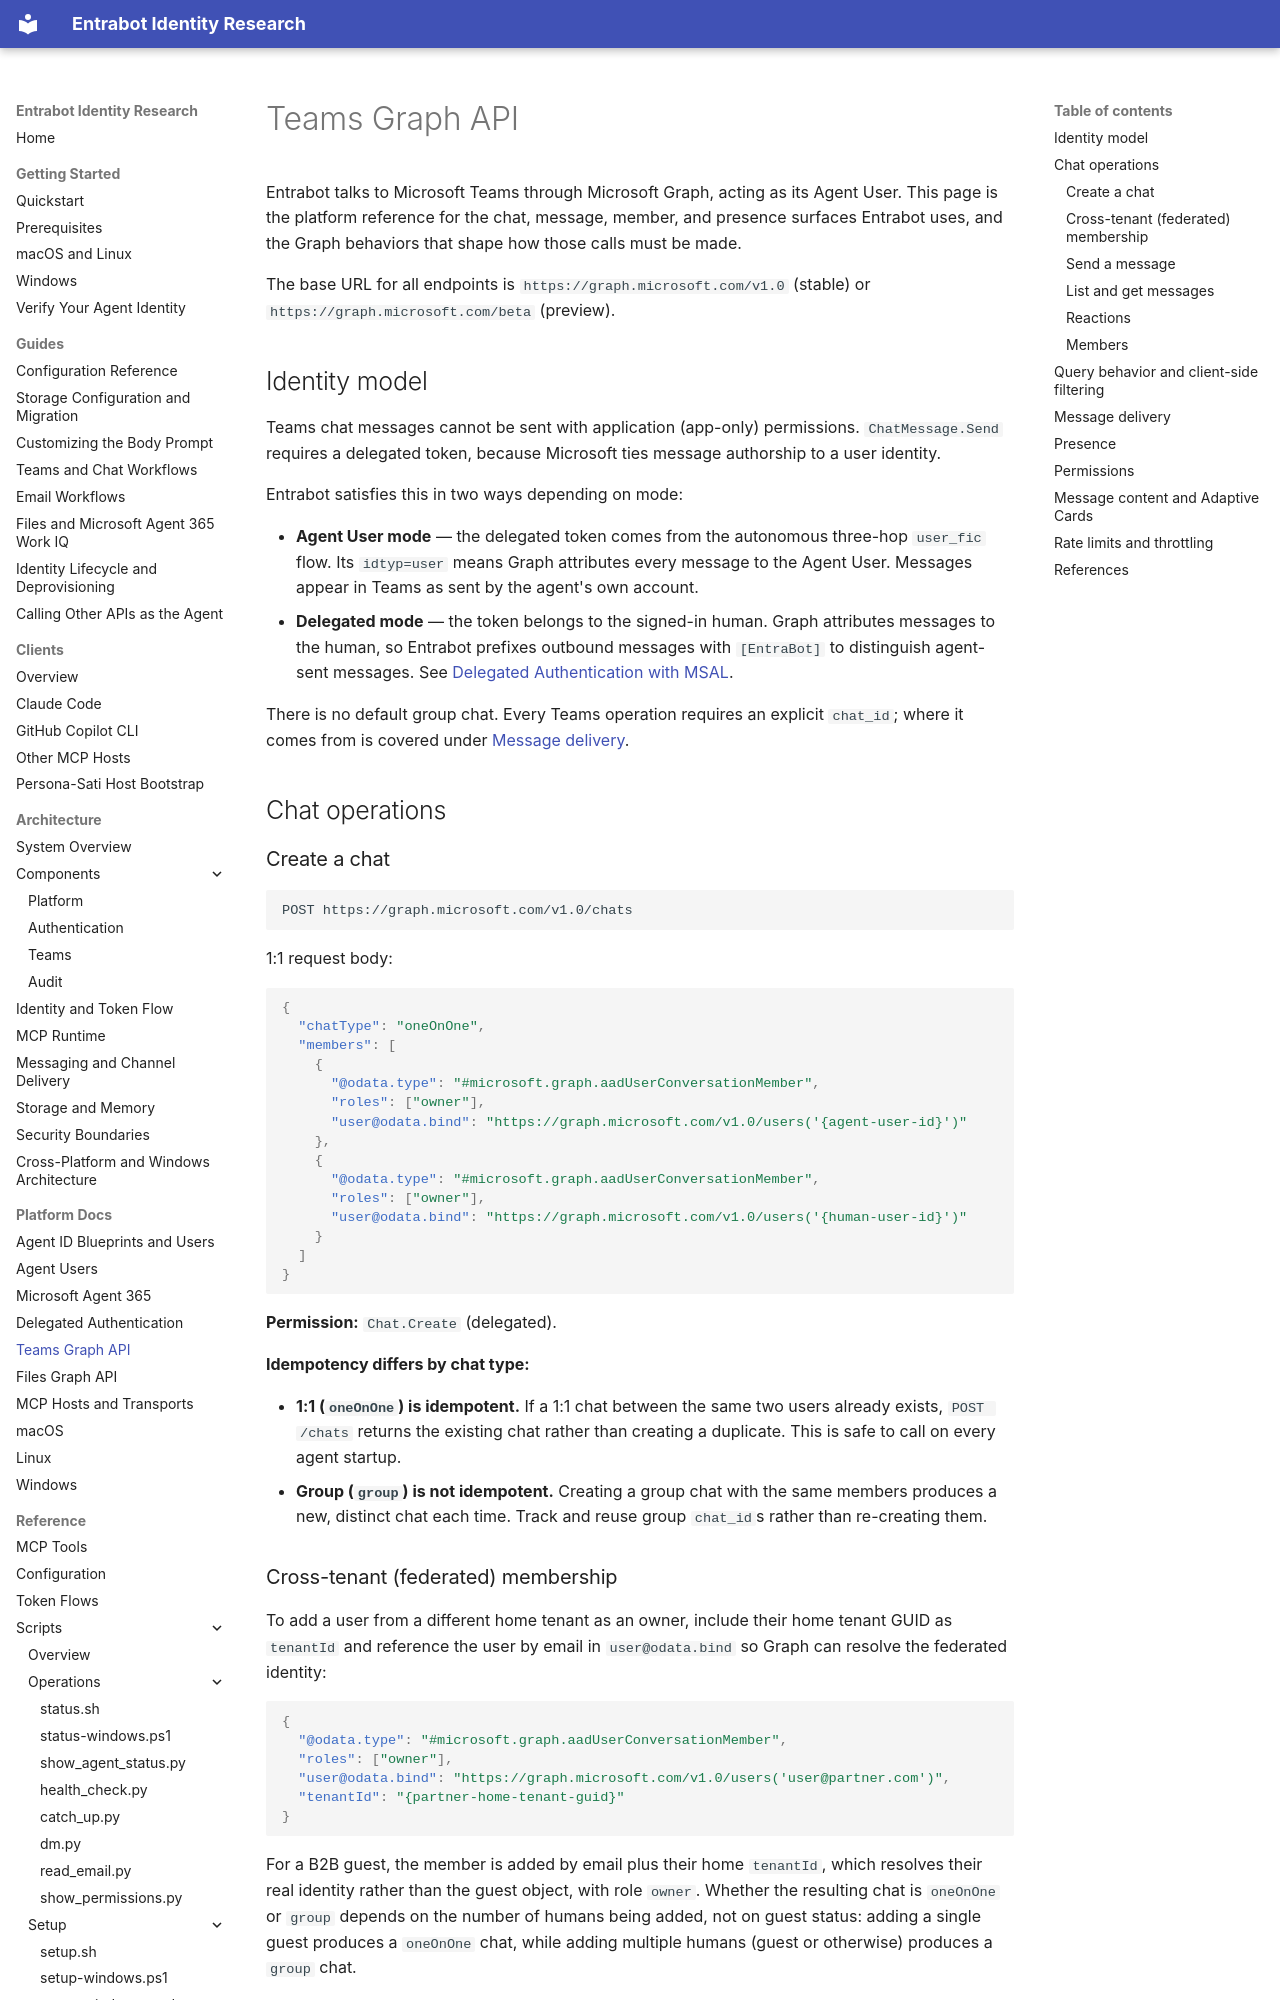

repository: microsoft/entrabot · page: platform-docs/teams-graph-api/index.html · generator: mkdocs

# Teams Graph API

Entrabot talks to Microsoft Teams through Microsoft Graph, acting as its Agent
User. This page is the platform reference for the chat, message, member, and
presence surfaces Entrabot uses, and the Graph behaviors that shape how those
calls must be made.

The base URL for all endpoints is `https://graph.microsoft.com/v1.0` (stable) or
`https://graph.microsoft.com/beta` (preview).

## Identity model

Teams chat messages cannot be sent with application (app-only) permissions.
`ChatMessage.Send` requires a delegated token, because Microsoft ties message
authorship to a user identity.

Entrabot satisfies this in two ways depending on mode:

- **Agent User mode** — the delegated token comes from the autonomous three-hop
  `user_fic` flow. Its `idtyp=user` means Graph attributes every message to the
  Agent User. Messages appear in Teams as sent by the agent's own account.
- **Delegated mode** — the token belongs to the signed-in human. Graph attributes
  messages to the human, so Entrabot prefixes outbound messages with `[EntraBot]`
  to distinguish agent-sent messages. See
  [Delegated Authentication with MSAL](delegated-auth.md).

There is no default group chat. Every Teams operation requires an explicit
`chat_id`; where it comes from is covered under
[Message delivery](#message-delivery).

## Chat operations

### Create a chat

```http
POST https://graph.microsoft.com/v1.0/chats
```

1:1 request body:

```json
{
  "chatType": "oneOnOne",
  "members": [
    {
      "@odata.type": "#microsoft.graph.aadUserConversationMember",
      "roles": ["owner"],
      "user@odata.bind": "https://graph.microsoft.com/v1.0/users('{agent-user-id}')"
    },
    {
      "@odata.type": "#microsoft.graph.aadUserConversationMember",
      "roles": ["owner"],
      "user@odata.bind": "https://graph.microsoft.com/v1.0/users('{human-user-id}')"
    }
  ]
}
```

**Permission:** `Chat.Create` (delegated).

**Idempotency differs by chat type:**

- **1:1 (`oneOnOne`) is idempotent.** If a 1:1 chat between the same two users
  already exists, `POST /chats` returns the existing chat rather than creating a
  duplicate. This is safe to call on every agent startup.
- **Group (`group`) is not idempotent.** Creating a group chat with the same
  members produces a new, distinct chat each time. Track and reuse group
  `chat_id`s rather than re-creating them.

### Cross-tenant (federated) membership

To add a user from a different home tenant as an owner, include their home
tenant GUID as `tenantId` and reference the user by email in `user@odata.bind`
so Graph can resolve the federated identity:

```json
{
  "@odata.type": "#microsoft.graph.aadUserConversationMember",
  "roles": ["owner"],
  "user@odata.bind": "https://graph.microsoft.com/v1.0/users('user@partner.com')",
  "tenantId": "{partner-home-tenant-guid}"
}
```

For a B2B guest, the member is added by email plus their home `tenantId`,
which resolves their real identity rather than the guest object, with role
`owner`. Whether the resulting chat is `oneOnOne` or `group` depends on the
number of humans being added, not on guest status: adding a single guest
produces a `oneOnOne` chat, while adding multiple humans (guest or otherwise)
produces a `group` chat.

### Send a message

```http
POST https://graph.microsoft.com/v1.0/chats/{chat-id}/messages

{
  "body": {
    "contentType": "html",
    "content": "<b>Status:</b> task complete."
  }
}
```

**Permission:** `ChatMessage.Send` (delegated; app-only cannot send).
